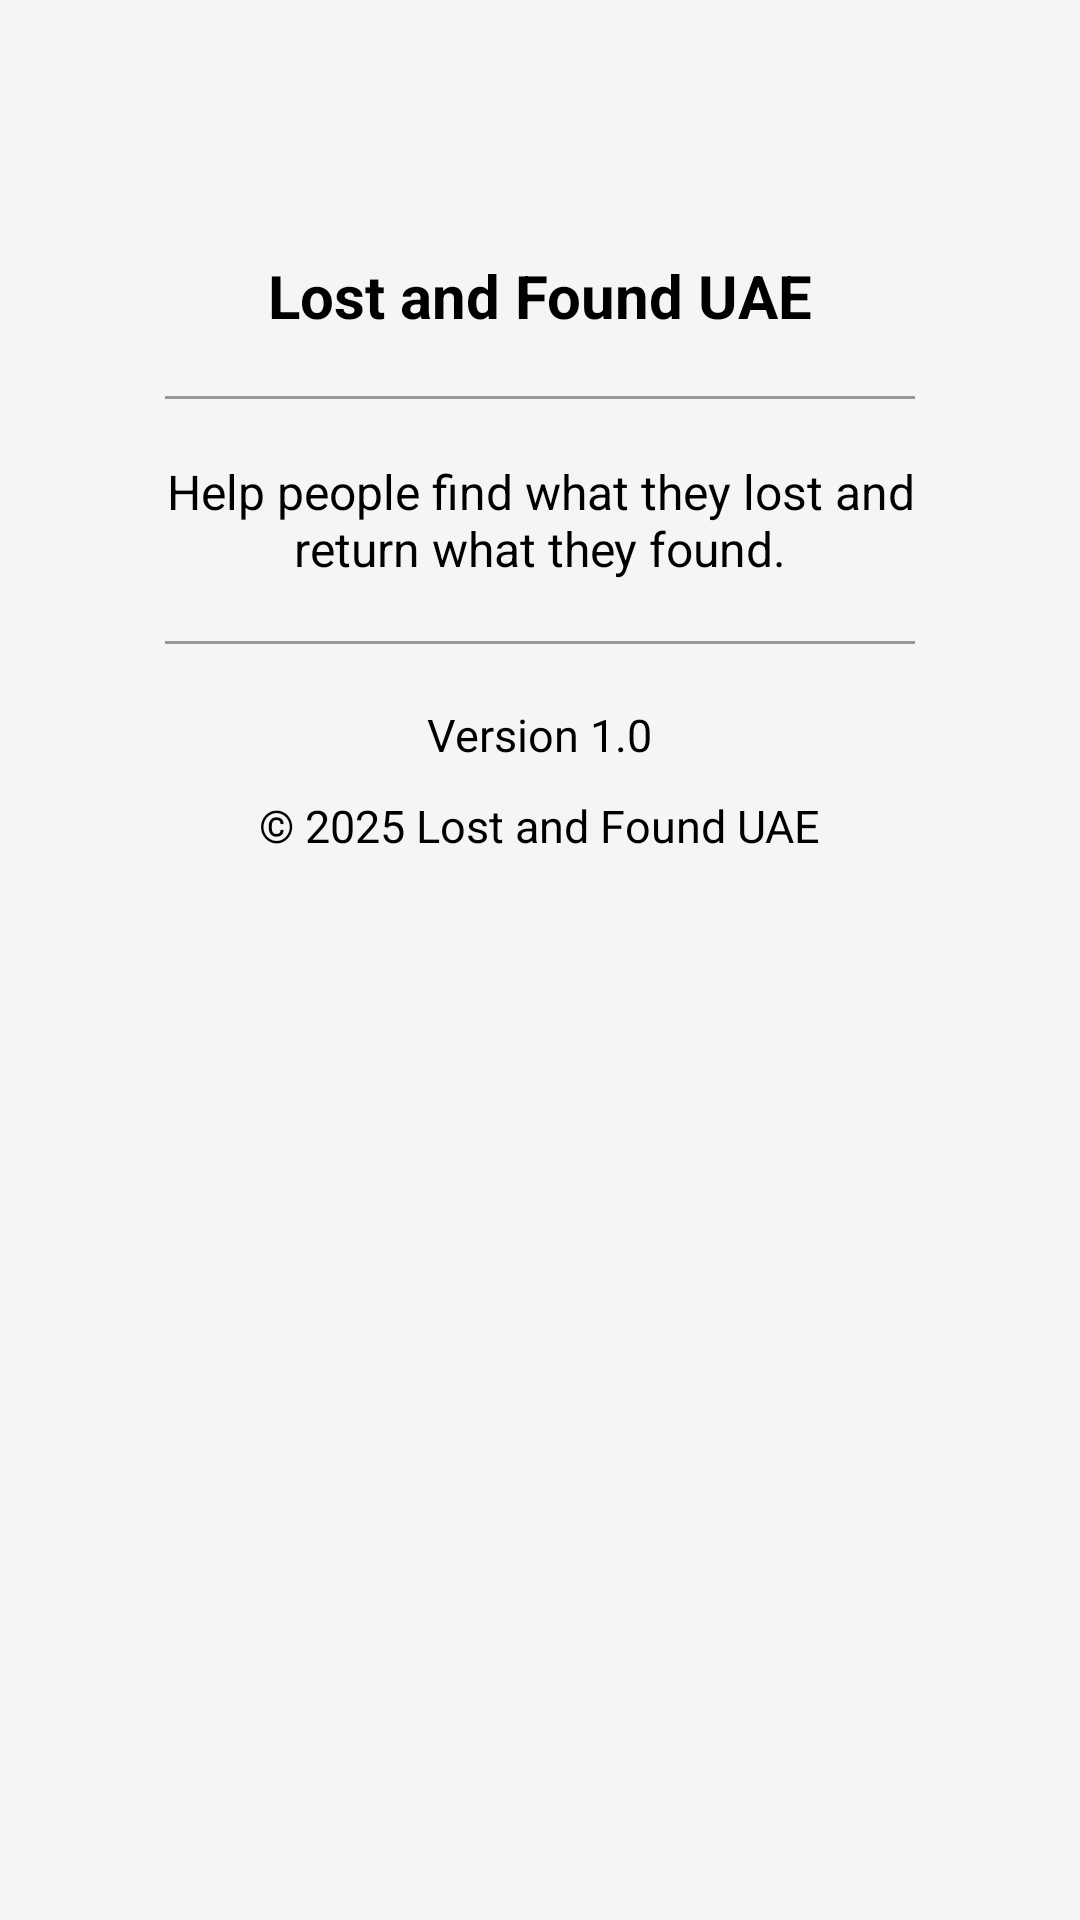

This screen was rendered from an Android layout file. Write that file and the resources it references.
<!-- AndroidManifest.xml: application theme Theme.LostAndFoundUAE -->
<!-- res/layout/fragment_about.xml -->
<?xml version="1.0" encoding="utf-8"?>
<LinearLayout xmlns:android="http://schemas.android.com/apk/res/android"
    android:layout_width="match_parent"
    android:layout_height="match_parent"
    android:orientation="vertical"
    android:background="#F5F5F5"
    android:gravity="center_horizontal"
    android:padding="25dp">

    <TextView
        android:layout_width="wrap_content"
        android:layout_height="wrap_content"
        android:text="Lost and Found UAE"
        android:textSize="20dp"
        android:textStyle="bold"
        android:textColor="#000000"
        android:layout_marginTop="60dp" />

    <View
        android:layout_width="250dp"
        android:layout_height="1dp"
        android:background="#999999"
        android:layout_marginTop="20dp"
        android:layout_marginBottom="20dp" />

    <TextView
        android:layout_width="250dp"
        android:layout_height="wrap_content"
        android:text="Help people find what they lost and return what they found."
        android:textSize="16dp"
        android:textColor="#000000"
        android:gravity="center" />

    <View
        android:layout_width="250dp"
        android:layout_height="1dp"
        android:background="#999999"
        android:layout_marginTop="20dp"
        android:layout_marginBottom="20dp" />

    <TextView
        android:layout_width="wrap_content"
        android:layout_height="wrap_content"
        android:text="Version 1.0"
        android:textSize="15dp"
        android:textColor="#000000" />

    <TextView
        android:layout_width="wrap_content"
        android:layout_height="wrap_content"
        android:text="© 2025 Lost and Found UAE"
        android:textSize="15dp"
        android:textColor="#000000"
        android:layout_marginTop="10dp" />

</LinearLayout>
<!-- resources referenced by this layout -->
<resources>
  <style name="Theme.LostAndFoundUAE" parent="Base.Theme.LostAndFoundUAE" />
  <style name="Base.Theme.LostAndFoundUAE" parent="Theme.Material3.DayNight">
  
          
      </style>
</resources>
